14-way image classification set "CitrusLeafPathology-14-Aug" from GitHub (Aurelia-Maris-Crystalthrone/YouKang); label vocabulary: anthracnose, bacterial blight, black spot, citrus canker, citrus mite, curl leaf, curl virus, deficiency leaf, dry leaf, greening, healthy, melanose, sooty mould, spider mite.

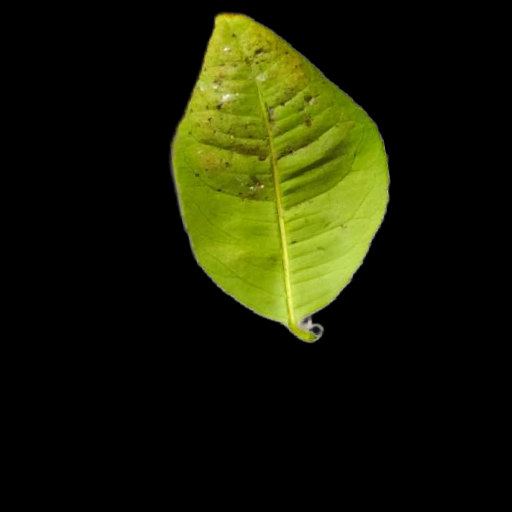
Label: melanose

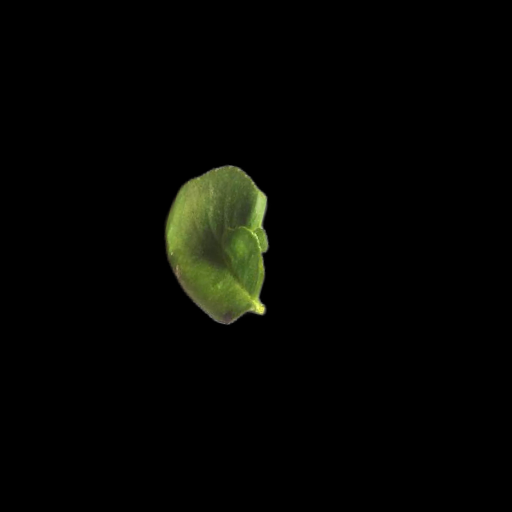
Label: curl leaf

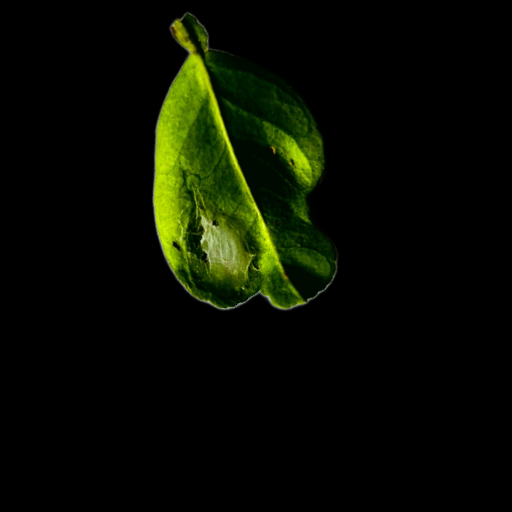
Label: spider mite

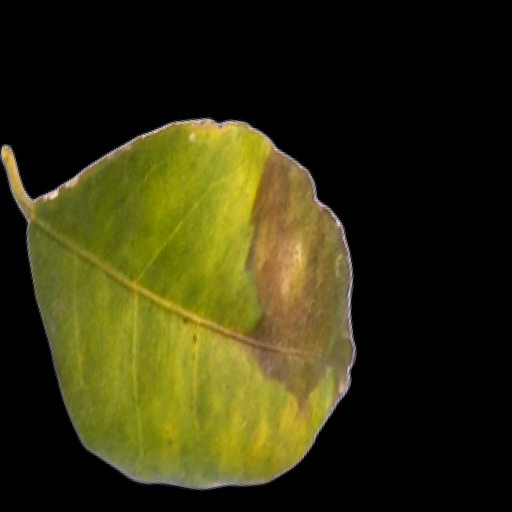
Label: black spot

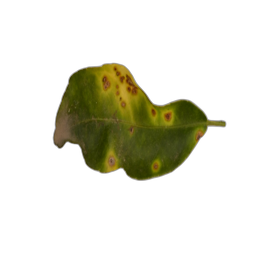
Label: citrus canker

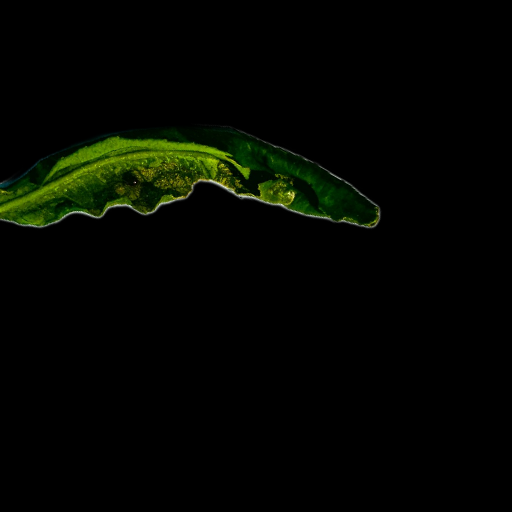
Label: curl virus
